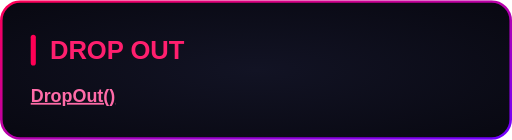
t = 0.00 s
t = 0.75 s: frame unchanged from t = 0.00 s, image omitted
t = 1.50 s: frame unchanged from t = 0.00 s, image omitted
t = 3.00 s: frame unchanged from t = 0.00 s, image omitted
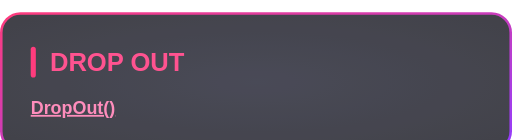
t = 3.60 s
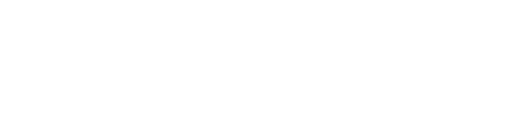
t = 4.30 s

The animated SVG that drew these frames (rendered in a browser with its animation timeline set to each time). Animation: 1 CSS @keyframes rule; one cycle of 5.30 s, repeats indefinitely.

<svg xmlns="http://www.w3.org/2000/svg" width="400" height="109" viewBox="0 0 400 109"><style>
@keyframes sequence-c1a54ab2 {
0% { opacity: 1; transform: translate(0px, 0px) rotate(0deg) scale(1, 1); animation-timing-function: linear; } 56.603674% { opacity: 1; transform: translate(0px, 0px) rotate(0deg) scale(1, 1); } 56.603774% { opacity: 1; transform: translate(0px, 0px) rotate(0deg) scale(1, 1); animation-timing-function: cubic-bezier(0.64, 0, 0.78, 0); } 71.698013% { opacity: 0; transform: translate(0px, 40px) rotate(0deg) scale(1, 1); } 71.698113% { opacity: 0; transform: translate(0px, 0px) rotate(0deg) scale(1, 1); animation-timing-function: linear; } 90.565938% { opacity: 0; transform: translate(0px, 0px) rotate(0deg) scale(1, 1); } 90.566038% { opacity: 0; transform: translate(0px, 0px) rotate(0deg) scale(1, 1); animation-timing-function: ease-out; } 100% { opacity: 1; transform: translate(0px, 0px) rotate(0deg) scale(1, 1); }
}
.sequence-c1a54ab2 {
  animation: sequence-c1a54ab2 5.3s linear 0s infinite both;
  transform-box: fill-box;
  transform-origin: center;
}
@media (prefers-reduced-motion: reduce) {
  .sequence-c1a54ab2 { animation: none; }
}
</style><g transform="translate(0 0)"><g class="sequence-c1a54ab2"><defs><radialGradient id="background" cx="0.5" cy="0.5" r="0.7"><stop offset="0" stop-color="#121324"/><stop offset="1" stop-color="#080811"/></radialGradient><linearGradient id="border" x1="0" y1="0" x2="1" y2="1"><stop offset="0" stop-color="#FF0055"/><stop offset="1" stop-color="#7000FF"/></linearGradient></defs><rect x="1" y="1" width="398" height="107" rx="15" fill="url(#background)" stroke="none" stroke-width="2"/><rect x="1" y="1" width="398" height="107" rx="15" fill="none" stroke="url(#border)" stroke-width="2"/><g font-family="Arial, Helvetica, sans-serif"><rect x="24.0" y="27.0" width="4" height="24.0" rx="2" fill="#FF0055"/><text x="39.0" y="46.0" font-size="20" fill="#FF1F6E" font-weight="700">DROP OUT</text><text x="24.0" y="79.4" font-size="14" fill="#F2F2FF"><tspan fill="#FF6BA8" font-weight="700" text-decoration="underline">DropOut()</tspan></text></g></g></g></svg>
